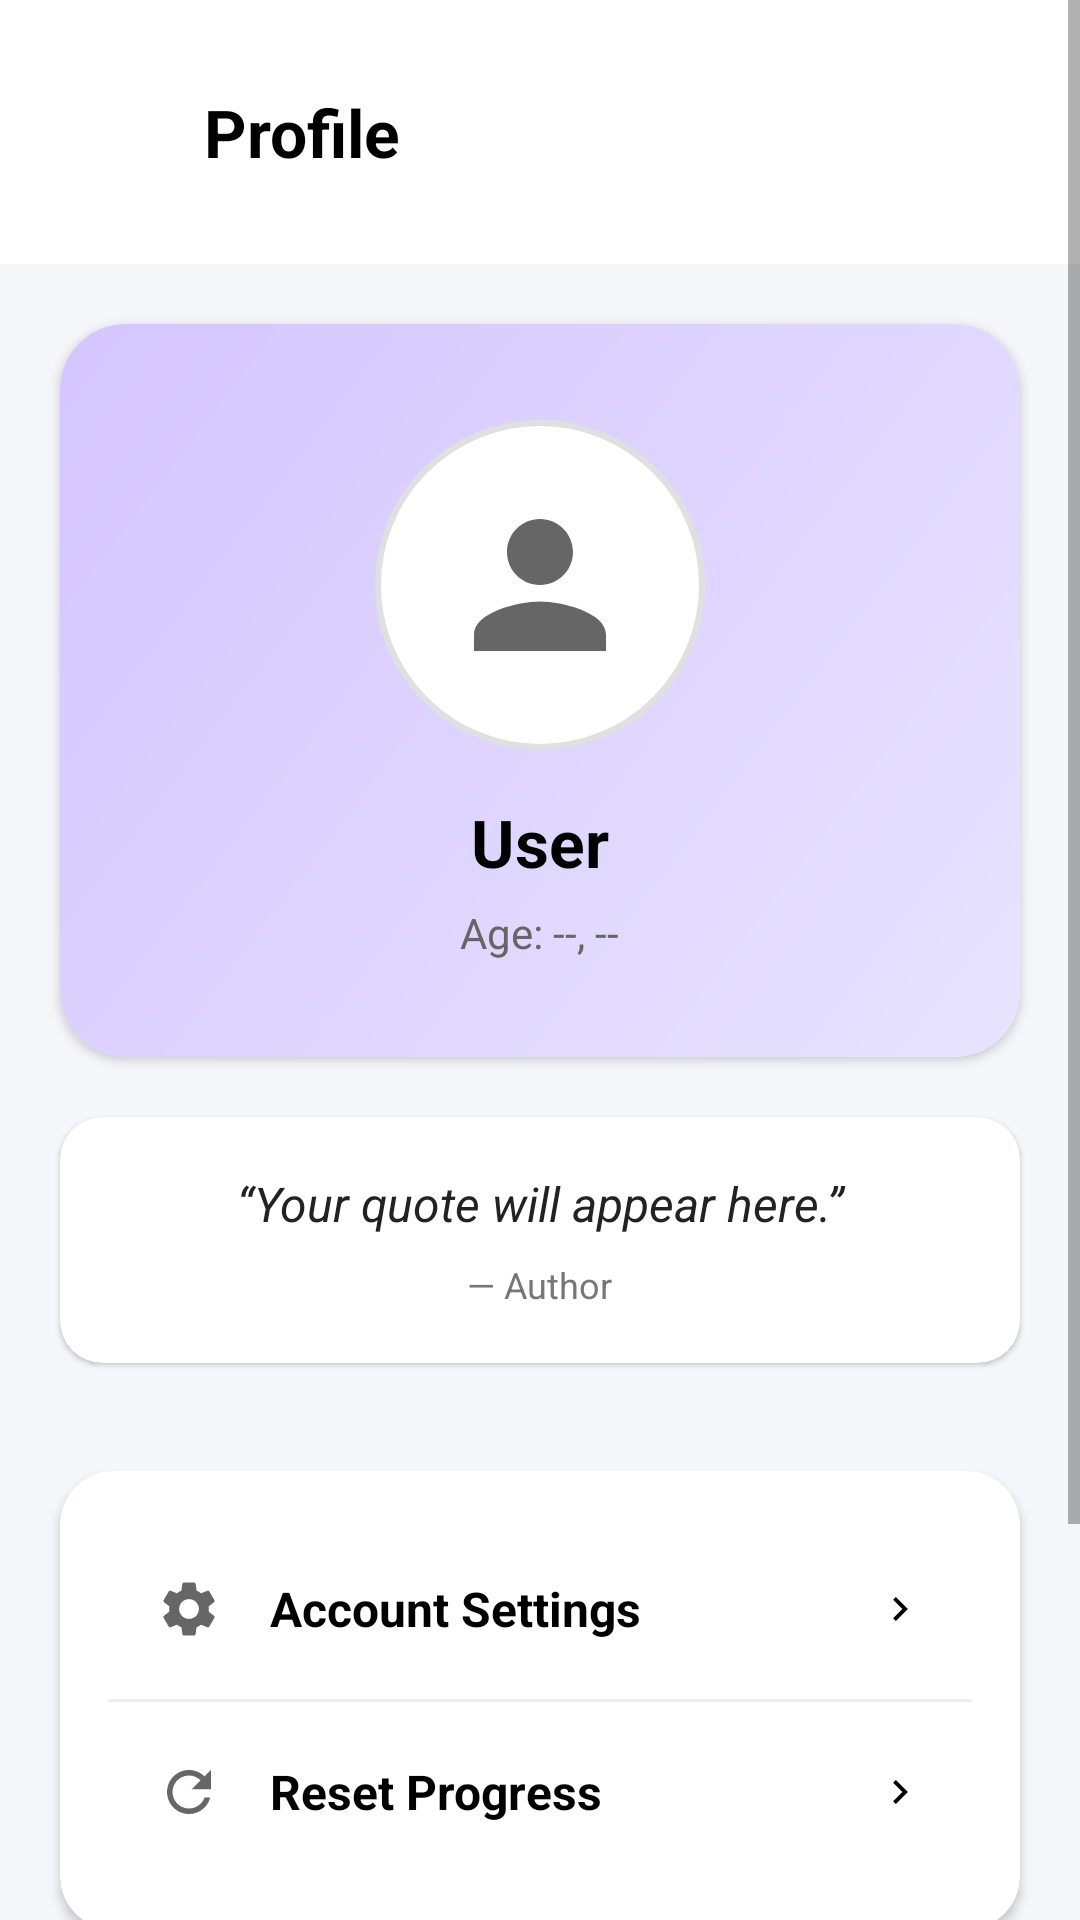

Android layout source for this screen:
<!-- AndroidManifest.xml: application theme Theme.CogniSync -->
<!-- res/layout/activity_profile.xml -->
<?xml version="1.0" encoding="utf-8"?>
<ScrollView xmlns:android="http://schemas.android.com/apk/res/android"
    xmlns:app="http://schemas.android.com/apk/res-auto"
    android:layout_width="match_parent"
    android:layout_height="match_parent"
    android:fillViewport="true"
    android:background="#F5F6FA"
    android:fitsSystemWindows="true">

    <LinearLayout
        android:layout_width="match_parent"
        android:layout_height="match_parent"
        android:orientation="vertical">

        
        <RelativeLayout
            android:layout_width="match_parent"
            android:layout_height="wrap_content"
            android:background="@android:color/white"
            android:paddingTop="36dp"
            android:paddingBottom="12dp"
            android:paddingHorizontal="16dp">

            <ImageButton
                android:id="@+id/backButton"
                android:layout_width="40dp"
                android:layout_height="40dp"
                android:layout_centerVertical="true"
                android:background="?android:attr/selectableItemBackgroundBorderless"
                android:src="@drawable/ic_chevron_left" />

            <TextView
                android:layout_width="wrap_content"
                android:layout_height="wrap_content"
                android:layout_centerVertical="true"
                android:layout_toEndOf="@id/backButton"
                android:layout_marginStart="12dp"
                android:text="Profile"
                android:textSize="22sp"
                android:textStyle="bold"
                android:textColor="#000000" />
        </RelativeLayout>

        
        <androidx.cardview.widget.CardView
            android:layout_width="match_parent"
            android:layout_height="wrap_content"
            android:layout_margin="20dp"
            android:backgroundTint="#FFFFFF"
            app:cardCornerRadius="22dp"
            app:cardElevation="2dp">

            <LinearLayout
                android:layout_width="match_parent"
                android:layout_height="wrap_content"
                android:background="@drawable/ic_profile"
                android:orientation="vertical"
                android:gravity="center"
                android:padding="32dp">

                <ImageView
                    android:id="@+id/profileImage"
                    android:layout_width="110dp"
                    android:layout_height="110dp"
                    android:background="@drawable/circle_background"
                    android:padding="22dp"
                    android:src="@drawable/ic_person" />

                <TextView
                    android:id="@+id/userName"
                    android:layout_marginTop="16dp"
                    android:text="User"
                    android:textSize="22sp"
                    android:textStyle="bold"
                    android:textColor="#000000"
                    android:layout_width="wrap_content"
                    android:layout_height="wrap_content"/>

                <TextView
                    android:id="@+id/userInfo"
                    android:text="Age: --, --"
                    android:textSize="14sp"
                    android:textColor="#666666"
                    android:layout_marginTop="6dp"
                    android:layout_width="wrap_content"
                    android:layout_height="wrap_content"/>
            </LinearLayout>
        </androidx.cardview.widget.CardView>

        
        <androidx.cardview.widget.CardView
            android:id="@+id/quoteCard"
            android:layout_width="match_parent"
            android:layout_height="wrap_content"
            android:layout_marginStart="20dp"
            android:layout_marginEnd="20dp"
            android:layout_marginBottom="16dp"
            android:backgroundTint="#FFFFFF"
            app:cardCornerRadius="14dp"
            app:cardElevation="1dp">

            <LinearLayout
                android:layout_width="match_parent"
                android:layout_height="wrap_content"
                android:orientation="vertical"
                android:padding="18dp"
                android:gravity="center">

                <TextView
                    android:id="@+id/quoteText"
                    android:layout_width="match_parent"
                    android:layout_height="wrap_content"
                    android:text="“Your quote will appear here.”"
                    android:textSize="16sp"
                    android:textStyle="italic"
                    android:textColor="#222222"
                    android:gravity="center"
                    android:paddingBottom="8dp"/>

                <TextView
                    android:id="@+id/quoteAuthor"
                    android:layout_width="wrap_content"
                    android:layout_height="wrap_content"
                    android:text="— Author"
                    android:textSize="12sp"
                    android:textColor="#777777"
                    android:gravity="center"/>
            </LinearLayout>
        </androidx.cardview.widget.CardView>

        
        <androidx.cardview.widget.CardView
            android:layout_width="match_parent"
            android:layout_height="wrap_content"
            android:layout_margin="20dp"
            android:backgroundTint="#FFFFFF"
            app:cardCornerRadius="18dp"
            app:cardElevation="2dp">

            <LinearLayout
                android:layout_width="match_parent"
                android:layout_height="wrap_content"
                android:orientation="vertical"
                android:padding="16dp">

                <LinearLayout
                    android:id="@+id/accountSettingsOption"
                    android:layout_width="match_parent"
                    android:layout_height="60dp"
                    android:orientation="horizontal"
                    android:gravity="center_vertical"
                    android:paddingHorizontal="16dp"
                    android:background="?android:attr/selectableItemBackground">

                    <ImageView
                        android:layout_width="22dp"
                        android:layout_height="22dp"
                        android:src="@drawable/ic_account_settings"/>

                    <TextView
                        android:layout_marginStart="16dp"
                        android:text="Account Settings"
                        android:textSize="16sp"
                        android:textStyle="bold"
                        android:textColor="#000000"
                        android:layout_weight="1"
                        android:layout_width="0dp"
                        android:layout_height="wrap_content"/>

                    <ImageView
                        android:layout_width="16dp"
                        android:layout_height="16dp"
                        android:src="@drawable/chevron_right"/>
                </LinearLayout>

                <View
                    android:layout_width="match_parent"
                    android:layout_height="1dp"
                    android:background="#EEEEEE"/>

                <LinearLayout
                    android:id="@+id/resetProgressOption"
                    android:layout_width="match_parent"
                    android:layout_height="60dp"
                    android:orientation="horizontal"
                    android:gravity="center_vertical"
                    android:paddingHorizontal="16dp"
                    android:background="?android:attr/selectableItemBackground">

                    <ImageView
                        android:layout_width="22dp"
                        android:layout_height="22dp"
                        android:src="@drawable/ic_reset"/>

                    <TextView
                        android:layout_marginStart="16dp"
                        android:text="Reset Progress"
                        android:textSize="16sp"
                        android:textStyle="bold"
                        android:textColor="#000000"
                        android:layout_weight="1"
                        android:layout_width="0dp"
                        android:layout_height="wrap_content"/>

                    <ImageView
                        android:layout_width="16dp"
                        android:layout_height="16dp"
                        android:src="@drawable/chevron_right"/>
                </LinearLayout>
            </LinearLayout>
        </androidx.cardview.widget.CardView>

        
        <TextView
            android:text="Consistency builds mastery."
            android:textSize="14sp"
            android:textColor="#888888"
            android:gravity="center"
            android:layout_marginTop="12dp"
            android:layout_width="match_parent"
            android:layout_height="wrap_content"/>

        
        <Button
            android:id="@+id/signOutButton"
            android:layout_width="match_parent"
            android:layout_height="56dp"
            android:layout_margin="28dp"
            android:background="@drawable/btn_bg"
            android:text="SIGN OUT"
            android:textColor="#FFFFFF"
            android:textStyle="bold"/>
    </LinearLayout>
</ScrollView>
<!-- resources referenced by this layout -->
<resources>
  <!-- drawable btn_bg (drawable) -->
  <shape xmlns:android="http://schemas.android.com/apk/res/android"
      android:shape="rectangle">
      <solid android:color="#B9BDBF"/>
      <corners android:radius="35dp"/>
  </shape>
  <!-- drawable chevron_right (drawable) -->
  <vector xmlns:android="http://schemas.android.com/apk/res/android"
      android:width="32dp"
      android:height="32dp"
      android:viewportWidth="32"
      android:viewportHeight="32">
      <path
          android:fillColor="#000000"
          android:pathData="M11.45 22.12L17.56 16l-6.1-6.12L13.32 8l8 8-8 8-1.88-1.88Z"/>
  </vector>
  <!-- drawable circle_background (drawable) -->
  <?xml version="1.0" encoding="utf-8"?>
  <shape xmlns:android="http://schemas.android.com/apk/res/android"
      android:shape="oval">
  
      <solid android:color="#FFFFFF" />
  
      <stroke
          android:width="2dp"
          android:color="#E0E0E0" />
  
  </shape>
  <!-- drawable ic_account_settings (drawable) -->
  <?xml version="1.0" encoding="utf-8"?>
  <vector xmlns:android="http://schemas.android.com/apk/res/android"
      android:width="24dp"
      android:height="24dp"
      android:viewportWidth="24"
      android:viewportHeight="24">
  
      <path
          android:fillColor="#666666"
          android:pathData="M19.14,12.94c0.04,-0.3 0.06,-0.61 0.06,-0.94c0,-0.32 -0.02,-0.64 -0.07,-0.94l2.03,-1.58c0.18,-0.14 0.23,-0.41 0.12,-0.61l-1.92,-3.32c-0.12,-0.22 -0.37,-0.29 -0.59,-0.22l-2.39,0.96c-0.5,-0.38 -1.03,-0.7 -1.62,-0.94L14.4,2.81c-0.04,-0.24 -0.24,-0.41 -0.48,-0.41h-3.84c-0.24,0 -0.43,0.17 -0.47,0.41L9.25,5.35C8.66,5.59 8.12,5.92 7.63,6.29L5.24,5.33c-0.22,-0.08 -0.47,0 -0.59,0.22L2.74,8.87C2.62,9.08 2.66,9.34 2.86,9.48l2.03,1.58C4.84,11.36 4.8,11.69 4.8,12s0.02,0.64 0.07,0.94l-2.03,1.58c-0.18,0.14 -0.23,0.41 -0.12,0.61l1.92,3.32c0.12,0.22 0.37,0.29 0.59,0.22l2.39,-0.96c0.5,0.38 1.03,0.7 1.62,0.94l0.36,2.54c0.05,0.24 0.24,0.41 0.48,0.41h3.84c0.24,0 0.44,-0.17 0.47,-0.41l0.36,-2.54c0.59,-0.24 1.13,-0.56 1.62,-0.94l2.39,0.96c0.22,0.08 0.47,0 0.59,-0.22l1.92,-3.32c0.12,-0.22 0.07,-0.47 -0.12,-0.61L19.14,12.94zM12,15.6c-1.98,0 -3.6,-1.62 -3.6,-3.6s1.62,-3.6 3.6,-3.6s3.6,1.62 3.6,3.6S13.98,15.6 12,15.6z" />
  
  </vector>
  <!-- drawable ic_person (drawable) -->
  <?xml version="1.0" encoding="utf-8"?>
  <vector xmlns:android="http://schemas.android.com/apk/res/android"
      android:width="24dp"
      android:height="24dp"
      android:viewportWidth="24"
      android:viewportHeight="24">
  
      <path
          android:fillColor="#666666"
          android:pathData="M12,12c2.21,0 4,-1.79 4,-4s-1.79,-4 -4,-4 -4,1.79 -4,4 1.79,4 4,4zM12,14c-2.67,0 -8,1.34 -8,4v2h16v-2c0,-2.66 -5.33,-4 -8,-4z" />
  
  </vector>
  <!-- drawable ic_profile (drawable) -->
  <?xml version="1.0" encoding="utf-8"?>
  <shape xmlns:android="http://schemas.android.com/apk/res/android"
      android:shape="rectangle">
  
      <gradient
          android:startColor="#E8E4FF"
          android:endColor="#D4C5FF"
          android:angle="135"
          android:type="linear" />
  
      <corners android:radius="12dp" />
  
  </shape>
  <!-- drawable ic_reset (drawable) -->
  <?xml version="1.0" encoding="utf-8"?>
  <vector xmlns:android="http://schemas.android.com/apk/res/android"
      android:width="24dp"
      android:height="24dp"
      android:viewportWidth="24"
      android:viewportHeight="24">
  
      <path
          android:fillColor="#666666"
          android:pathData="M17.65,6.35C16.2,4.9 14.21,4 12,4c-4.42,0 -7.99,3.58 -7.99,8s3.57,8 7.99,8c3.73,0 6.84,-2.55 7.73,-6h-2.08c-0.82,2.33 -3.04,4 -5.65,4 -3.31,0 -6,-2.69 -6,-6s2.69,-6 6,-6c1.66,0 3.14,0.69 4.22,1.78L13,11h7V4l-2.35,2.35z" />
  
  </vector>
  <style name="Theme.CogniSync" parent="Theme.MaterialComponents.DayNight.NoActionBar">
  
  
  
          
          <item name="android:statusBarColor">@android:color/white</item>
          <item name="android:windowLightStatusBar">true</item>
  
      </style>
</resources>
